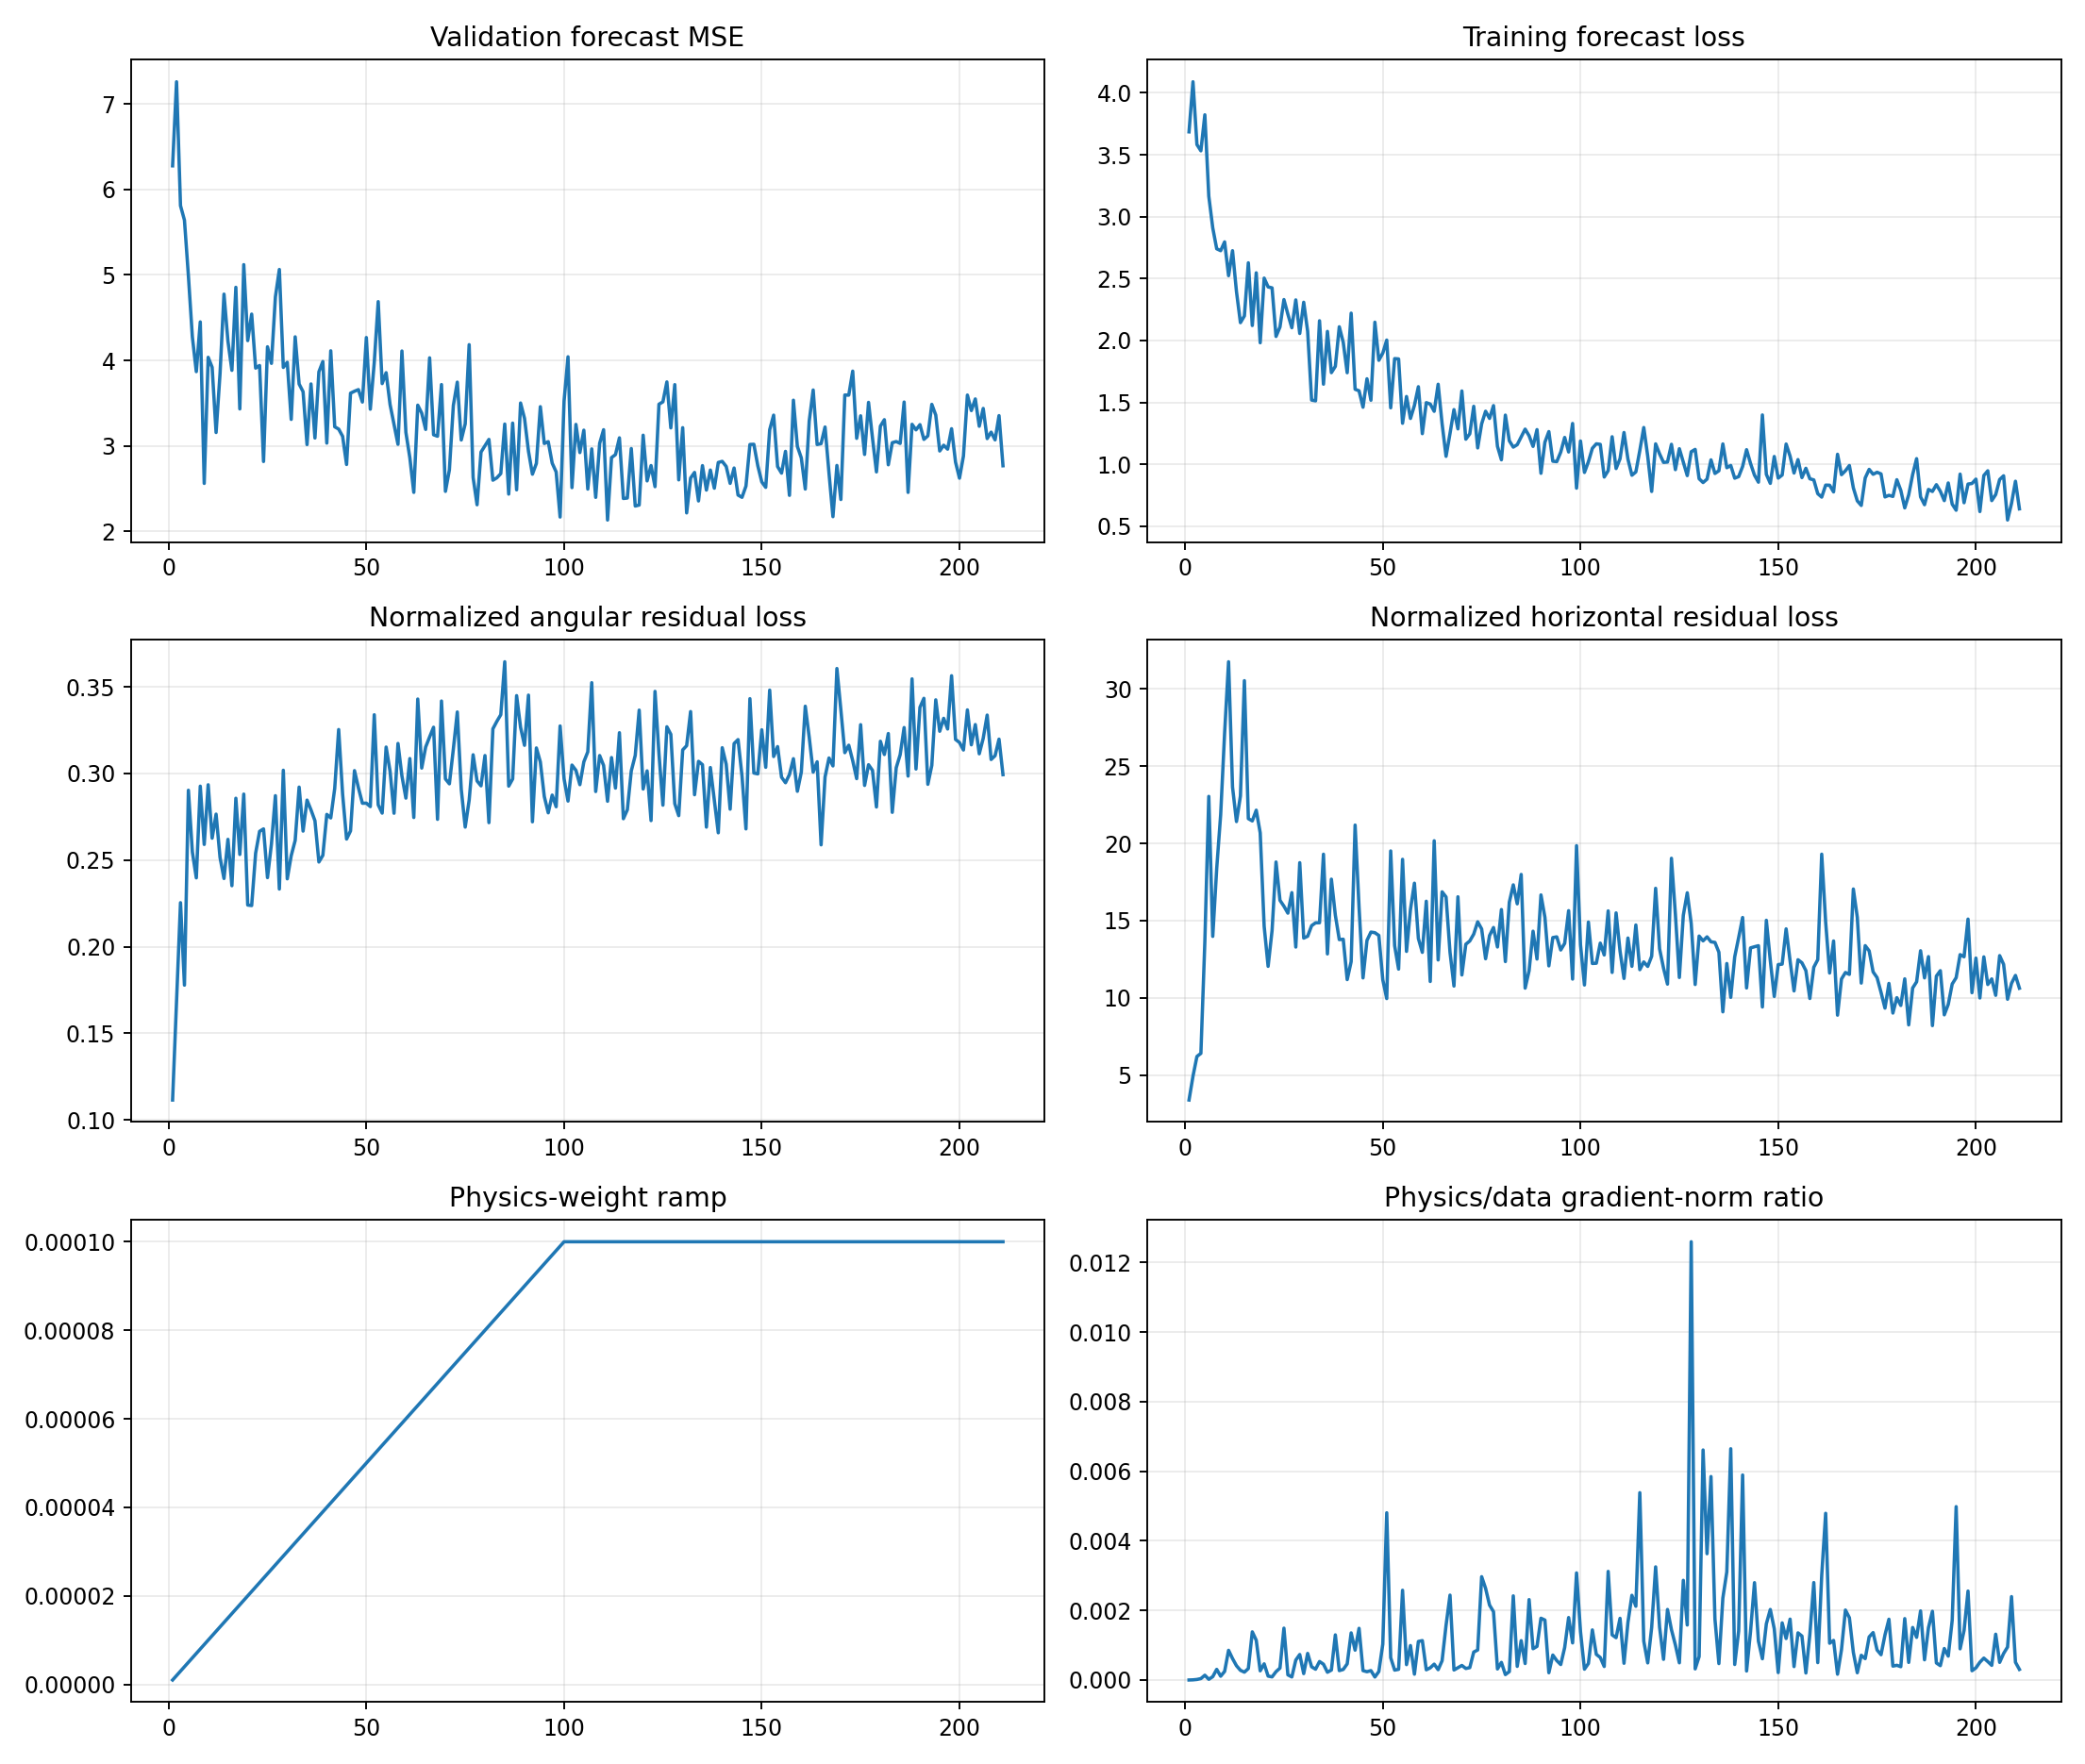

The table this chart was drawn from, first rows:
epoch, target_physics_weight, current_physics_weight, validation_forecast_mse, physics_to_data_gradient_ratio, train_total, train_data, train_cartpole_physics, train_angular_physics, train_horizontal_physics, train_a10_physics, train_a11_physics, train_a12_physics, train_a13_physics, train_data_gradient_l2, train_physics_gradient_l2
1, 0.0001, 1.0000000000000002e-06, 6.275, 1.1263599827724591e-06, 3.685, 3.685, 3.5, 0.1115, 3.389, 3.322, 4.461, 3.134, 3.097, 1.473, 1.659
2, 0.0001, 2.0000000000000003e-06, 7.258, 5.245020775209292e-06, 4.09, 4.09, 5.097, 0.1682, 4.929, 6.289, 4.665, 4.583, 5.482, 5.344, 14.02
3, 0.0001, 3e-06, 5.809, 1.650017656529413e-05, 3.582, 3.582, 6.434, 0.2254, 6.209, 6.57, 8.699, 4.707, 5.779, 1.351, 7.431
4, 0.0001, 4.000000000000001e-06, 5.64, 4.136448682952804e-05, 3.532, 3.532, 6.585, 0.1778, 6.408, 5.098, 5.471, 3.361, 10.93, 1.4, 14.48
5, 0.0001, 5e-06, 4.989, 0.0001378, 3.823, 3.823, 13.92, 0.2903, 13.63, 8.169, 7.733, 8.098, 32.1, 1.654, 45.59
6, 0.0001, 6e-06, 4.275, 2.0894881260099102e-05, 3.165, 3.165, 23.3, 0.2547, 23.05, 66.73, 6.921, 16.73, 13.45, 4.795, 16.7
7, 0.0001, 7.000000000000001e-06, 3.869, 9.68710499194227e-05, 2.909, 2.909, 14.22, 0.2397, 13.98, 16.56, 5.409, 17.57, 15.76, 2.947, 40.78
8, 0.0001, 8.000000000000001e-06, 4.45, 0.0003068, 2.741, 2.741, 18.67, 0.2926, 18.38, 13.39, 10.02, 37.21, 18.22, 6.121, 234.8
9, 0.0001, 9e-06, 2.562, 0.0001097, 2.726, 2.725, 22.12, 0.259, 21.86, 8.922, 23.87, 29.17, 27.19, 6.41, 78.1
10, 0.0001, 1e-05, 4.036, 0.0002477, 2.797, 2.796, 27.44, 0.2935, 27.14, 24.12, 28.49, 34.13, 23.3, 2.324, 57.56
11, 0.0001, 1.1000000000000001e-05, 3.92, 0.0008543, 2.523, 2.523, 32.03, 0.2626, 31.76, 9.949, 50.72, 51.33, 15.12, 2.346, 182.2
12, 0.0001, 1.2e-05, 3.157, 0.000617, 2.726, 2.725, 23.93, 0.2765, 23.65, 17.59, 13.48, 39.87, 26.28, 1.371, 70.5
13, 0.0001, 1.3000000000000001e-05, 3.846, 0.000411, 2.395, 2.394, 21.67, 0.2515, 21.42, 13.55, 16.59, 29.68, 27.26, 3.305, 104.5
14, 0.0001, 1.4000000000000001e-05, 4.775, 0.0002795, 2.144, 2.144, 23.31, 0.2393, 23.07, 13.45, 19.74, 47.22, 17.98, 2.871, 57.3
15, 0.0001, 1.5e-05, 4.225, 0.0002268, 2.198, 2.198, 30.8, 0.2619, 30.54, 14.74, 18.32, 67.31, 25.16, 3.728, 56.37
16, 0.0001, 1.6000000000000003e-05, 3.884, 0.0003301, 2.628, 2.627, 21.84, 0.2352, 21.61, 10.61, 22.28, 22.54, 33.42, 8.616, 177.7
17, 0.0001, 1.7000000000000003e-05, 4.854, 0.001385, 2.121, 2.121, 21.74, 0.2857, 21.46, 15.68, 14.96, 36.77, 22.08, 3.008, 245.1
18, 0.0001, 1.8e-05, 3.433, 0.001143, 2.547, 2.546, 22.41, 0.2532, 22.15, 9.027, 33.92, 33.86, 13, 4.21, 267.4
19, 0.0001, 1.9e-05, 5.119, 0.0002646, 1.982, 1.982, 20.97, 0.2881, 20.69, 14.7, 10.41, 37.83, 22.74, 4.479, 62.37
20, 0.0001, 2e-05, 4.232, 0.0004653, 2.504, 2.504, 14.86, 0.224, 14.64, 8.534, 11.5, 22.41, 18.05, 2.954, 68.74
21, 0.0001, 2.1e-05, 4.541, 0.0001134, 2.433, 2.433, 12.27, 0.2237, 12.04, 10.58, 17.55, 12.38, 9.591, 8.972, 48.44
22, 0.0001, 2.2000000000000003e-05, 3.91, 9.02342337292722e-05, 2.425, 2.425, 14.61, 0.254, 14.36, 14.53, 13.43, 16.02, 14.72, 4.56, 18.7
23, 0.0001, 2.3000000000000003e-05, 3.941, 0.0002408, 2.033, 2.032, 19.06, 0.2666, 18.8, 8.39, 24.13, 29.32, 15.9, 4.337, 45.4
24, 0.0001, 2.4e-05, 2.818, 0.0003432, 2.109, 2.109, 16.59, 0.268, 16.32, 13.05, 8.973, 26.58, 17.91, 2.648, 37.87
25, 0.0001, 2.5e-05, 4.159, 0.00149, 2.331, 2.33, 16.18, 0.2399, 15.94, 10.04, 12.96, 16.84, 24.95, 2.569, 153.1
26, 0.0001, 2.6000000000000002e-05, 3.965, 0.0001488, 2.212, 2.212, 15.75, 0.2593, 15.49, 11.99, 11.59, 20.86, 17.94, 3.898, 22.31
27, 0.0001, 2.7000000000000002e-05, 4.742, 8.868107826354549e-05, 2.103, 2.103, 17.1, 0.2872, 16.82, 10.67, 14.26, 23.07, 21, 11.26, 36.97
28, 0.0001, 2.8000000000000003e-05, 5.063, 0.0005732, 2.328, 2.328, 13.53, 0.2333, 13.29, 8.92, 11.79, 14.2, 18.66, 5.328, 109.1
29, 0.0001, 2.9e-05, 3.918, 0.0007331, 2.057, 2.056, 19.06, 0.3018, 18.75, 9.314, 15.51, 23.62, 26.67, 3.626, 91.65
30, 0.0001, 3e-05, 3.978, 0.0001842, 2.309, 2.309, 14.11, 0.2392, 13.87, 7.66, 8.211, 19.26, 22.42, 6.172, 37.89
31, 0.0001, 3.1e-05, 3.31, 0.0007654, 2.074, 2.074, 14.24, 0.2525, 13.99, 5.697, 9.623, 15.69, 24.7, 3.645, 89.99
32, 0.0001, 3.2000000000000005e-05, 4.275, 0.0003812, 1.519, 1.518, 14.94, 0.2613, 14.68, 7.826, 10.92, 19.11, 21.67, 3.272, 38.98
33, 0.0001, 3.3e-05, 3.724, 0.0003112, 1.513, 1.512, 15.15, 0.2921, 14.86, 10.77, 9.824, 14.46, 24.55, 6.342, 59.81
34, 0.0001, 3.4000000000000007e-05, 3.634, 0.0005319, 2.16, 2.159, 15.13, 0.2667, 14.87, 9.738, 10.42, 15.25, 23.36, 6.096, 95.36
35, 0.0001, 3.5e-05, 3.016, 0.0004549, 1.648, 1.647, 19.59, 0.2846, 19.3, 7.237, 12.97, 25.48, 32.34, 4.355, 56.61
36, 0.0001, 3.6e-05, 3.725, 0.0002239, 2.074, 2.073, 13.13, 0.279, 12.85, 9.643, 20.74, 9.446, 14.21, 4.877, 30.34
37, 0.0001, 3.7e-05, 3.093, 0.0002865, 1.741, 1.74, 17.96, 0.2727, 17.69, 7.119, 7.735, 21.39, 35.43, 6.918, 53.56
38, 0.0001, 3.8e-05, 3.866, 0.001298, 1.791, 1.791, 15.61, 0.2489, 15.36, 7.904, 7.731, 20.11, 24.64, 6.747, 230.4
39, 0.0001, 3.9000000000000006e-05, 3.987, 0.0002707, 2.111, 2.111, 14.03, 0.2527, 13.77, 7.228, 8.483, 15.62, 23.04, 6.808, 47.26
40, 0.0001, 4e-05, 3.033, 0.0003038, 1.985, 1.985, 14.07, 0.2763, 13.8, 8.529, 14.71, 25.89, 11.86, 7.794, 59.2
41, 0.0001, 4.1e-05, 4.112, 0.0004649, 1.74, 1.739, 11.46, 0.2743, 11.18, 7.662, 5.621, 14.81, 16.98, 4.846, 54.95
42, 0.0001, 4.2e-05, 3.224, 0.001355, 2.221, 2.22, 12.64, 0.2913, 12.35, 7.403, 10.9, 11.01, 21.71, 4.59, 148.1
43, 0.0001, 4.3e-05, 3.197, 0.0008582, 1.607, 1.606, 21.51, 0.3253, 21.19, 8.979, 11.68, 32.22, 32.4, 3.772, 75.29
44, 0.0001, 4.4000000000000006e-05, 3.112, 0.001486, 1.594, 1.593, 16.15, 0.2879, 15.86, 7.744, 13.51, 21.31, 22.91, 2.785, 94.09
45, 0.0001, 4.5e-05, 2.783, 0.00027, 1.461, 1.46, 11.56, 0.2621, 11.29, 6.105, 9.398, 14.56, 16.54, 7.759, 46.56
46, 0.0001, 4.600000000000001e-05, 3.617, 0.0002391, 1.691, 1.691, 13.99, 0.2668, 13.72, 7.49, 8.195, 12.39, 27.1, 9.968, 51.82
47, 0.0001, 4.7e-05, 3.64, 0.0002709, 1.517, 1.517, 14.56, 0.3016, 14.26, 10.7, 8.971, 21.52, 17.97, 10.17, 58.63
48, 0.0001, 4.8e-05, 3.658, 8.678435573623557e-05, 2.148, 2.147, 14.51, 0.2917, 14.22, 7.894, 11.35, 20.8, 18.15, 14.42, 26.08
49, 0.0001, 4.9e-05, 3.513, 0.0002435, 1.84, 1.84, 14.33, 0.2828, 14.04, 7.615, 6.823, 17.86, 23.8, 7.078, 35.18
50, 0.0001, 5e-05, 4.267, 0.001031, 1.899, 1.898, 11.46, 0.2828, 11.17, 6.641, 12.55, 13.43, 12.71, 7.012, 144.6
51, 0.0001, 5.1000000000000006e-05, 3.43, 0.004807, 2.004, 2.003, 10.24, 0.2809, 9.954, 6.975, 8.265, 8.48, 18.09, 1.681, 158.4
52, 0.0001, 5.2000000000000004e-05, 3.975, 0.000642, 1.457, 1.456, 19.85, 0.3339, 19.51, 8.819, 9.258, 26.95, 29.66, 4.781, 59.03
53, 0.0001, 5.300000000000001e-05, 4.687, 0.0002852, 1.854, 1.853, 13.66, 0.2819, 13.38, 6.763, 7.927, 24.29, 14.83, 6.848, 36.85
54, 0.0001, 5.4000000000000005e-05, 3.729, 0.0003082, 1.851, 1.851, 12.14, 0.2771, 11.86, 7.318, 11.4, 12.91, 17.58, 6.075, 34.67
55, 0.0001, 5.500000000000001e-05, 3.856, 0.00258, 1.332, 1.331, 19.29, 0.3152, 18.97, 6.543, 11.01, 27.94, 31.75, 3.408, 159.9
56, 0.0001, 5.6000000000000006e-05, 3.484, 0.0004416, 1.548, 1.547, 13.31, 0.3012, 13.01, 8.048, 12.3, 18.35, 16.69, 12.96, 102.2
57, 0.0001, 5.6999999999999996e-05, 3.253, 0.0009916, 1.371, 1.37, 16, 0.277, 15.72, 14.07, 9.154, 20.13, 21.56, 7.983, 138.9
58, 0.0001, 5.8e-05, 3.019, 0.0001678, 1.476, 1.475, 17.75, 0.3173, 17.43, 7.779, 13.83, 27.25, 19.11, 12.82, 37.1
59, 0.0001, 5.9e-05, 4.11, 0.001108, 1.627, 1.626, 14.15, 0.2985, 13.85, 7.377, 6.299, 18.18, 27.74, 5.601, 105.2
60, 0.0001, 6e-05, 3.158, 0.001133, 1.248, 1.247, 13.23, 0.2857, 12.95, 5.673, 11.2, 17.47, 16.87, 8.703, 164.4
... 151 more rows
